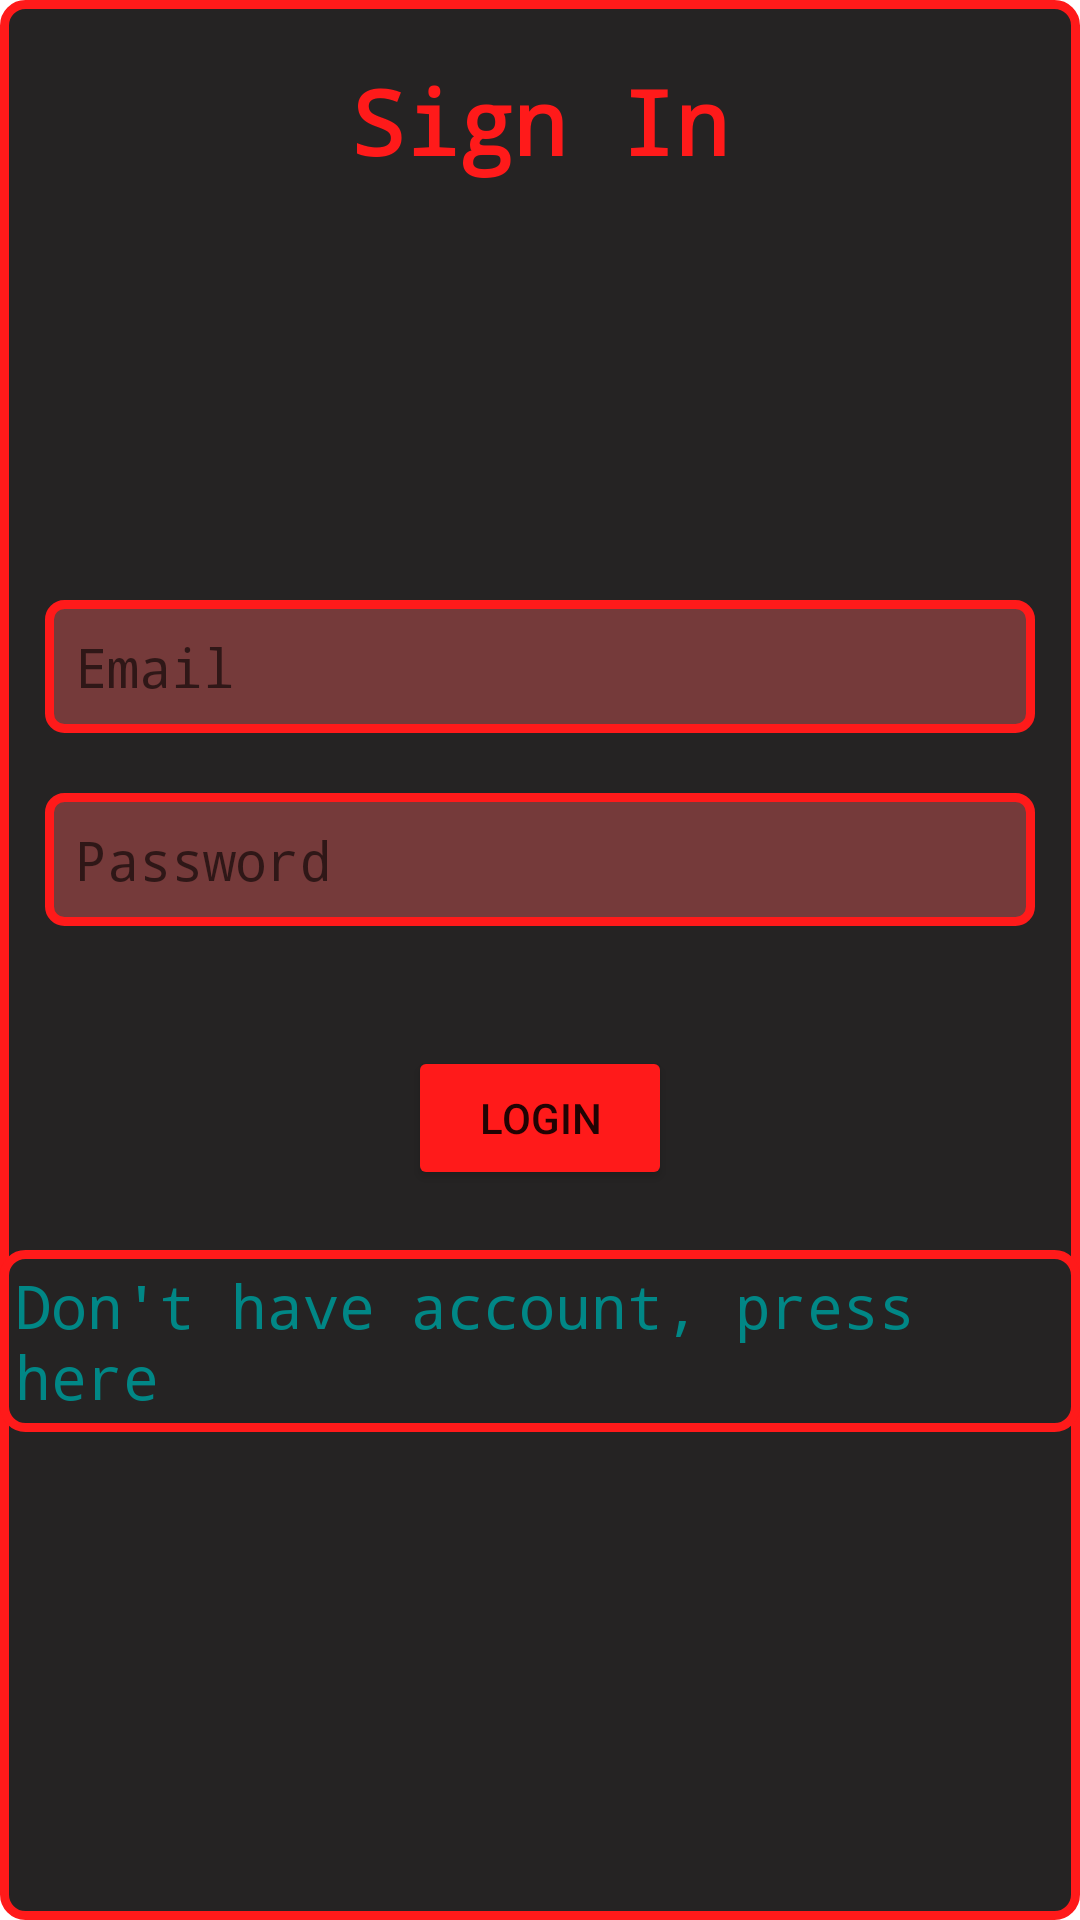

This screen was rendered from an Android layout file. Write that file and the resources it references.
<!-- AndroidManifest.xml: application theme Theme.TechMihirNaik -->
<!-- res/layout/activity_login.xml -->
<?xml version="1.0" encoding="utf-8"?>
<RelativeLayout xmlns:android="http://schemas.android.com/apk/res/android"
    xmlns:tools="http://schemas.android.com/tools"
    android:layout_width="match_parent"
    android:layout_height="match_parent"
    tools:context=".LoginActivity"
    android:background="@drawable/layout_bg">

    <TextView
        android:layout_width="wrap_content"
        android:layout_height="wrap_content"
        android:textSize="30sp"
        android:text="Sign In"
        android:textColor="@color/red"
        android:layout_centerHorizontal="true"
        android:textStyle="bold"
        android:fontFamily="monospace"
        android:layout_marginTop="20sp"/>


    <ProgressBar
        android:id="@+id/progressBar"
        android:layout_width="wrap_content"
        android:layout_height="wrap_content"
        android:layout_centerHorizontal="true"
        android:layout_marginTop="20sp"
        android:visibility="gone"/>

    <EditText
        android:id="@+id/ev_email"
        android:layout_width="match_parent"
        android:layout_height="wrap_content"
        android:layout_centerHorizontal="true"
        android:layout_marginStart="30sp"
        android:layout_marginTop="200dp"
        android:background="@drawable/et_bg"
        android:fontFamily="monospace"
        android:hint="Email"
        android:padding="10dp"
        android:textColor="@color/red" />

    <EditText
        android:id="@+id/ev_password"
        android:layout_width="match_parent"
        android:layout_height="wrap_content"
        android:layout_below="@+id/ev_email"
        android:layout_centerHorizontal="true"
        android:layout_marginStart="30sp"
        android:layout_marginTop="20dp"
        android:background="@drawable/et_bg"
        android:fontFamily="monospace"
        android:hint="Password"
        android:padding="10dp"
        android:textColor="@color/red" />

    <Button
        android:id="@+id/btn_login"
        android:layout_width="wrap_content"
        android:layout_height="wrap_content"
        android:text="Login"
        android:layout_below="@+id/ev_password"
        android:layout_centerHorizontal="true"
        android:layout_marginTop="40dp"
        android:backgroundTint="@color/red"/>

    <TextView
        android:id="@+id/btn_reg"
        android:layout_width="wrap_content"
        android:layout_height="wrap_content"
        android:text="Don't have account, press here"
        android:layout_below="@+id/btn_login"
        android:layout_centerHorizontal="true"
        android:layout_marginTop="20dp"
        android:textSize="20sp"
        android:textColor="@color/teal_700"
        android:background="@drawable/layout_bg"
        android:padding="5dp"
        android:fontFamily="monospace"/>


</RelativeLayout>
<!-- resources referenced by this layout -->
<resources>
  <color name="red">#FF1A1A</color>
  <color name="teal_700">#FF018786</color>
  <!-- drawable et_bg (drawable) -->
  <?xml version="1.0" encoding="utf-8"?>
  <selector xmlns:android="http://schemas.android.com/apk/res/android">
      <item android:drawable="@drawable/et_pressed_bg" android:state_focused="true" />
      <item android:drawable="@drawable/et_unpressed_bg"/>
  </selector>
  <!-- drawable layout_bg (drawable) -->
  <?xml version="1.0" encoding="utf-8"?>
  <selector xmlns:android="http://schemas.android.com/apk/res/android">
  
      <item>
          <shape
              android:shape="rectangle">
              <corners
                  android:radius="7dp"/>
              <stroke
                  android:color="@color/red"
                  android:width="3dp"/>
              <solid
                  android:color="#252323"/>
          </shape>
      </item>
  
  </selector>
  <style name="Theme.TechMihirNaik" parent="Theme.MaterialComponents.DayNight.NoActionBar">
          
          <item name="colorPrimary">@color/purple_500</item>
          <item name="colorPrimaryVariant">@color/purple_700</item>
          <item name="colorOnPrimary">@color/white</item>
          
          <item name="colorSecondary">@color/teal_200</item>
          <item name="colorSecondaryVariant">@color/teal_700</item>
          <item name="colorOnSecondary">@color/black</item>
          
          <item name="android:statusBarColor" tools:targetApi="l">@color/black</item>
          
      </style>
  <!-- drawable et_pressed_bg (drawable) -->
  <?xml version="1.0" encoding="utf-8"?>
  <selector xmlns:android="http://schemas.android.com/apk/res/android">
  
      <item>
          <shape
              android:shape="rectangle">
  
              <corners
                  android:radius="5dp"/>
              <stroke
                  android:color="@color/red"
                  android:width="3dp"/>
          </shape>
      </item>
  
  
  </selector>
  <!-- drawable et_unpressed_bg (drawable) -->
  <?xml version="1.0" encoding="utf-8"?>
  <selector xmlns:android="http://schemas.android.com/apk/res/android">
  
      <item>
          <shape
              android:shape="rectangle">
              <solid
                  android:color="@color/light_red"/>
              <corners
                  android:radius="5dp"/>
              <stroke
                  android:color="@color/red"
                  android:width="3dp"/>
          </shape>
      </item>
  
  </selector>
  <color name="purple_500">#FF6200EE</color>
  <color name="purple_700">#FF3700B3</color>
  <color name="white">#FFFFFFFF</color>
  <color name="teal_200">#FF03DAC5</color>
  <color name="black">#FF000000</color>
  <color name="light_red">#6FDD5858</color>
</resources>
